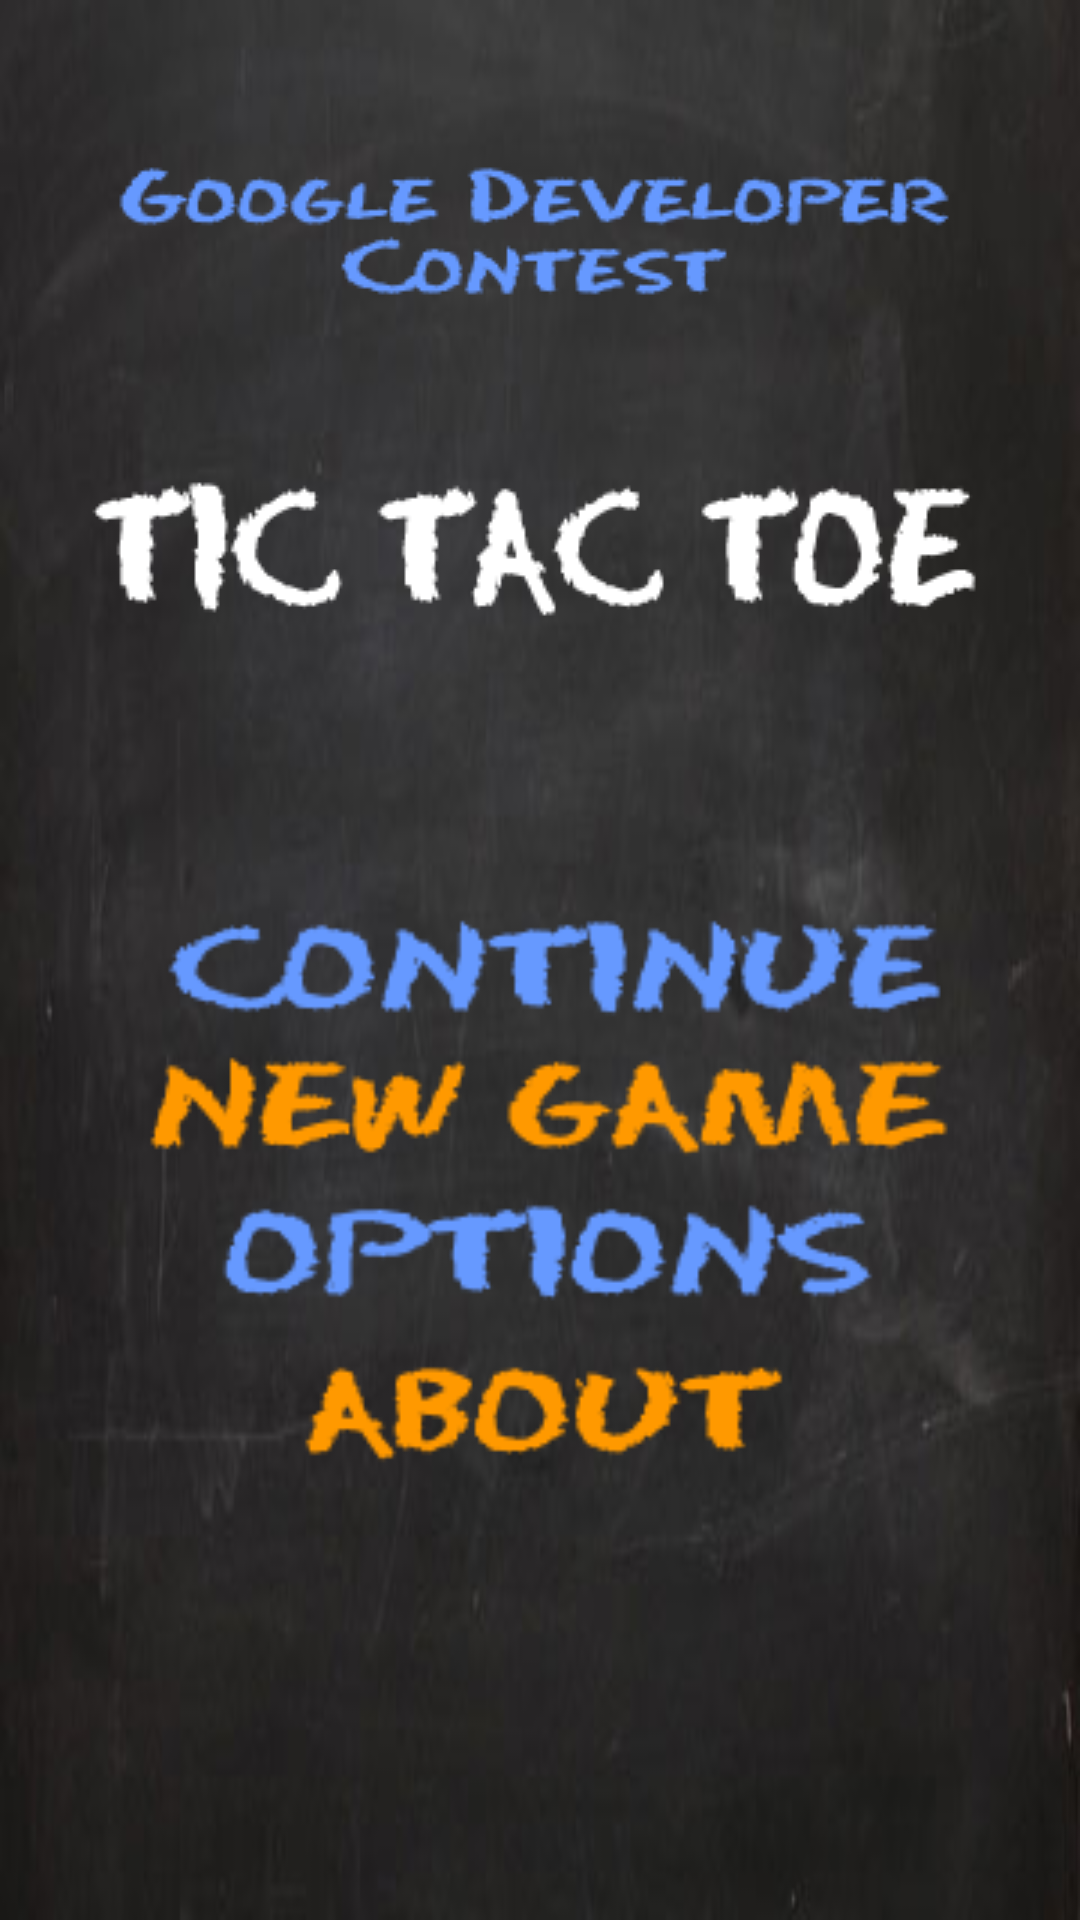

The Android layout XML behind this screen, and the referenced resources:
<!-- AndroidManifest.xml: fallback theme Theme.MaterialComponents.DayNight.NoActionBar -->
<!-- res/layout/main.xml -->
<?xml version="1.0" encoding="utf-8"?>
<LinearLayout android:orientation="vertical" android:background="@drawable/blackboard" android:layout_width="fill_parent" android:layout_height="fill_parent"
  xmlns:android="http://schemas.android.com/apk/res/android">
    <ImageView android:layout_height="wrap_content" android:id="@+id/imageView1" android:src="@drawable/titlettt" android:layout_gravity="center" android:layout_width="match_parent"></ImageView>
    
    <Button android:textSize="30.0sp" android:textStyle="bold" android:id="@+id/continue_button" android:background="@drawable/continue1" android:layout_width="fill_parent" android:layout_height="wrap_content" android:onClick="onePlayer" />
    <Button android:textSize="30.0sp" android:textStyle="bold" android:id="@+id/new_game_button" android:background="@drawable/newgame" android:layout_width="fill_parent" android:layout_height="wrap_content" android:onClick="twoPlayer" />
    <Button android:textSize="30.0sp" android:textStyle="bold" android:id="@+id/options_button" android:background="@drawable/options" android:layout_width="fill_parent" android:layout_height="wrap_content" android:onClick="onePlayer" />
    <Button android:textSize="30.0sp" android:textStyle="bold" android:id="@+id/about_button" android:background="@drawable/about" android:layout_width="fill_parent" android:layout_height="wrap_content" android:onClick="twoPlayer" />
    
</LinearLayout>
<!-- resources referenced by this layout -->
<resources>
  <!-- drawable about: png bitmap (drawable, 5330 bytes) -->
  <!-- drawable blackboard: jpg bitmap (drawable-ldpi, 10785 bytes) -->
  <!-- drawable continue1: png bitmap (drawable, 6342 bytes) -->
  <!-- drawable newgame: png bitmap (drawable-hdpi, 6431 bytes) -->
  <!-- drawable options: png bitmap (drawable, 5850 bytes) -->
  <!-- drawable titlettt: png bitmap (drawable, 13234 bytes) -->
</resources>
